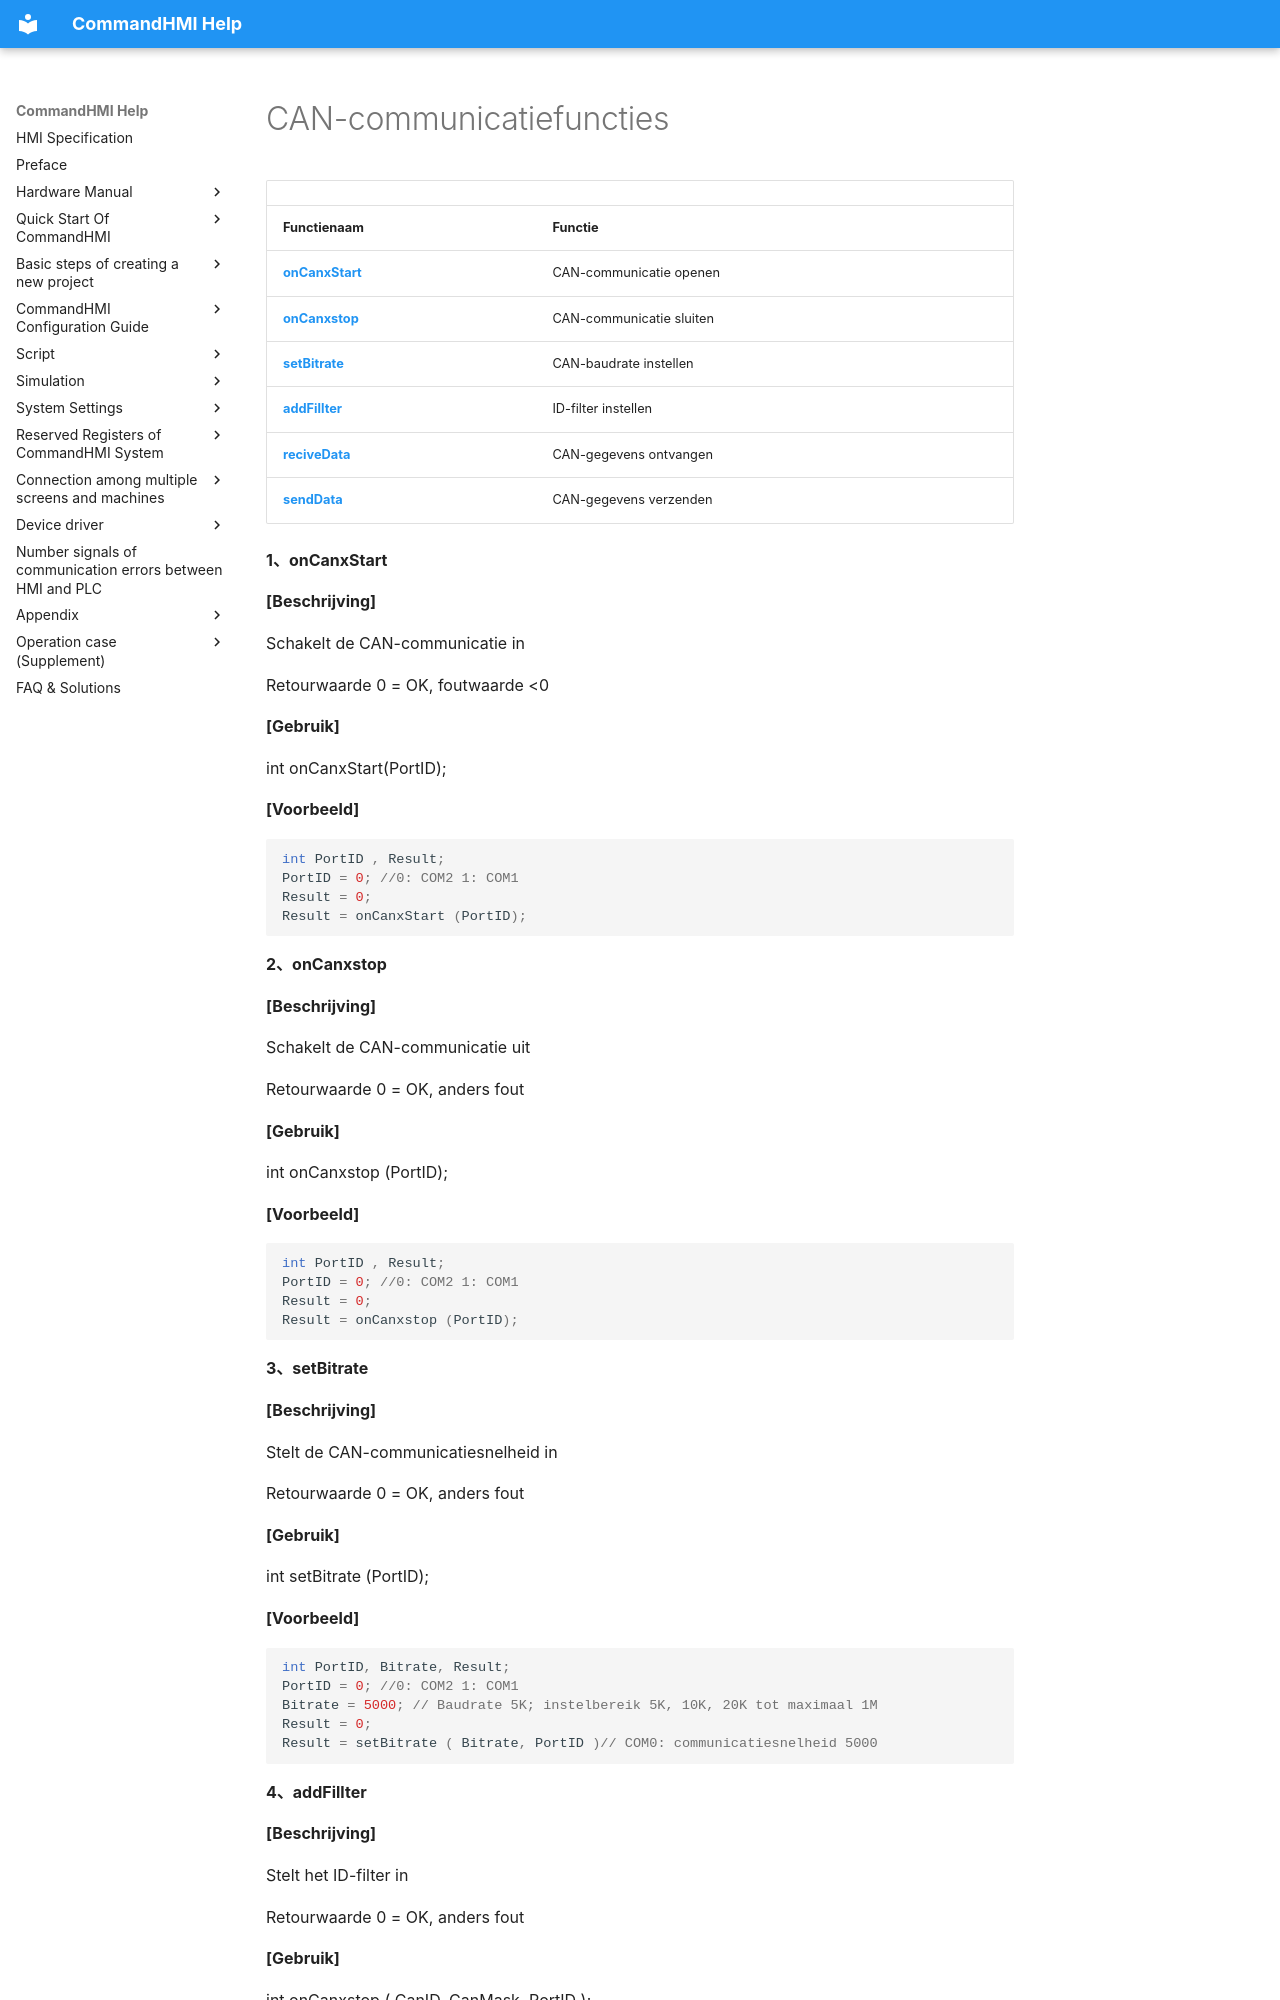

repository: AceAutomation/commandhmi-aide · page: nl/macro/can_com.html · generator: mkdocs

# CAN-communicatiefuncties

|                                 |                            |
|---------------------------------|----------------------------|
| **Functienaam**               | **Functie**               |
| **[onCanxStart](#onCanxStart)** | CAN-communicatie openen   |
| **[onCanxstop](#onCanxstop)**   | CAN-communicatie sluiten    |
| **[setBitrate](#setBitrate)**   | CAN-baudrate instellen |
| **[addFillter](#addFillter)**   | ID-filter instellen          |
| **[reciveData](#reciveData)**   | CAN-gegevens ontvangen           |
| **[sendData](#sendData)**       | CAN-gegevens verzenden              |

**1、<span id="onCanxStart"></span>onCanxStart**

**\[Beschrijving\]**

Schakelt de CAN-communicatie in

Retourwaarde 0 = OK, foutwaarde &lt;0

**\[Gebruik\]**

int onCanxStart(PortID);

**\[Voorbeeld\]**

```c
int PortID , Result;
PortID = 0; //0: COM2 1: COM1
Result = 0;
Result = onCanxStart (PortID);
```

**2、<span id="onCanxstop"></span>onCanxstop**

**\[Beschrijving\]**

Schakelt de CAN-communicatie uit

Retourwaarde 0 = OK, anders fout

**\[Gebruik\]**

int onCanxstop (PortID);

**\[Voorbeeld\]**

```c
int PortID , Result;
PortID = 0; //0: COM2 1: COM1
Result = 0;
Result = onCanxstop (PortID);
```

**3、<span id="setBitrate"></span>setBitrate**

**\[Beschrijving\]**

Stelt de CAN-communicatiesnelheid in

Retourwaarde 0 = OK, anders fout

**\[Gebruik\]**

int setBitrate (PortID);

**\[Voorbeeld\]**

```c
int PortID, Bitrate, Result;
PortID = 0; //0: COM2 1: COM1
Bitrate = 5000; // Baudrate 5K; instelbereik 5K, 10K, 20K tot maximaal 1M
Result = 0;
Result = setBitrate ( Bitrate, PortID )// COM0: communicatiesnelheid 5000
```

**4、<span id="addFillter"></span>addFillter**

**\[Beschrijving\]**

Stelt het ID-filter in

Retourwaarde 0 = OK, anders fout

**\[Gebruik\]**

int onCanxstop ( CanID, CanMask, PortID );

**\[Voorbeeld\]**

Int PortID, Result, CanID, CanMask;
